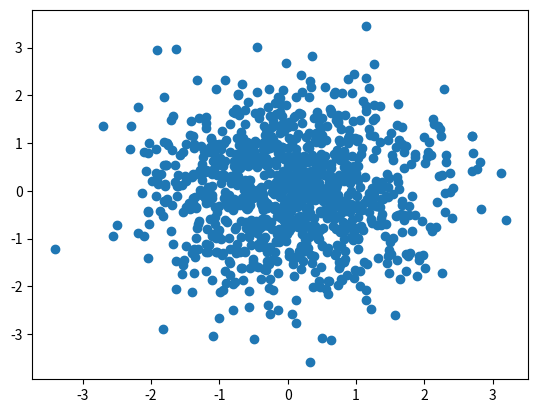

Generate this figure with matplotlib:
import matplotlib.pyplot as plt
import numpy as np

n = 1024
X = np.random.normal(0, 1, n)
Y = np.random.normal(0, 1, n)
plt.scatter(X, Y)

plt.show()
